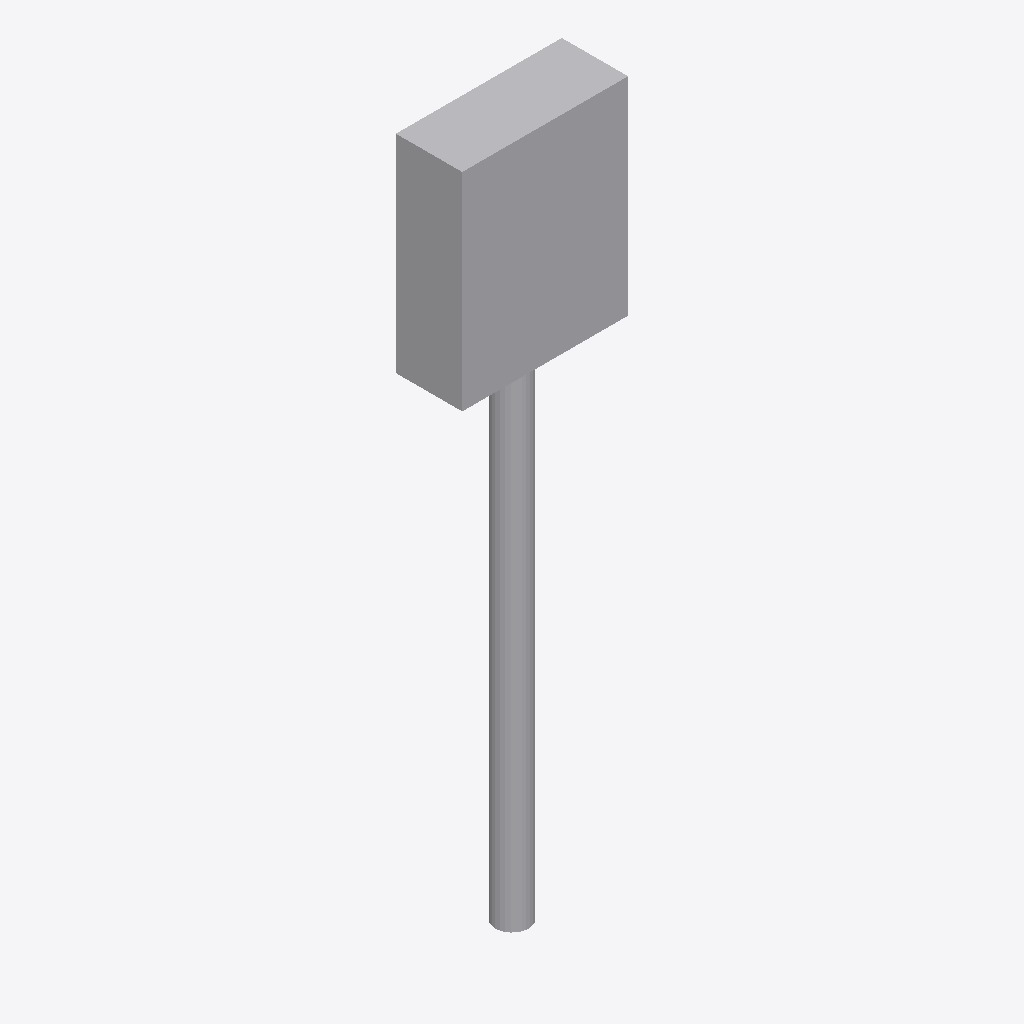
Isometric view of an IFC building model (IFC-SPF (STEP), schema IFC2X3, length unit metre), seen from the south-west, elements coloured by IFC class: 1 other element (light grey).
Extent 0.200 m × 0.080 m × 0.850 m (x, y, z). Storeys (1): Port De Barcelona at 0.00 m. Elements (1): 1 IfcFurnishingElement.

HEADER;
FILE_DESCRIPTION(('ViewDefinition [CoordinationView_V2.0]'),'2;1');
FILE_NAME('','',(''),(''),'','','');
FILE_SCHEMA(('IFC2X3'));
ENDSEC;
DATA;
#105=IFCPROJECT('34UKVHeH5CHvrwyycS_2aZ',$,'Port De Barcelona',$,$,'Port De Barcelona','Port De Barcelona',(#97),#92);
#130=IFCSITE('34UKVHeH5CHvrwyycS_2aX',$,'Default',$,$,#127,$,$,.ELEMENT.,(42,21,31,181945),(-71,-3,-24,-263305),0.0,$,$);
#115=IFCBUILDING('34UKVHeH5CHvrwyycS_2aY',$,'Port De Barcelona',$,$,#32,$,'Port De Barcelona',.ELEMENT.,$,$,$);
#124=IFCBUILDINGSTOREY('34UKVHeH5CHvrwyybZ1_NS',$,'Port De Barcelona',$,'Level:8mm Head',#122,$,'Port De Barcelona',.ELEMENT.,0.0);
#208=IFCFURNISHINGELEMENT('26Wlm8ldn0nAbMPu$9M5ZW',$,'APBCN-URB-VIA-SenalFerroviaria_No_Clasificado:Tipo1:2311303',$,'APBCN-URB-VIA-SenalFerroviaria_No_Clasificado:Tipo1',#206,#201,'2311303');
ENDSEC;
